The GitHub repository gabrieldgf4/insect-leaf-predation-dataset contains a labelled image folder "dataset" with 5 categories: caterpillar, gastropod, grasshopper, green cow, healthy leaf. Examples follow, each with its label.

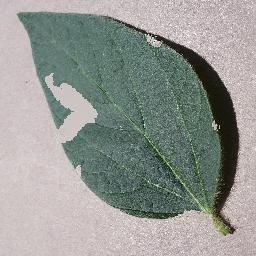
Label: caterpillar

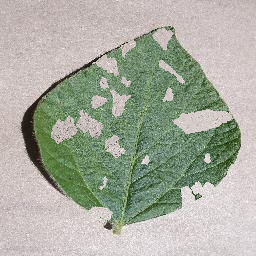
Label: grasshopper

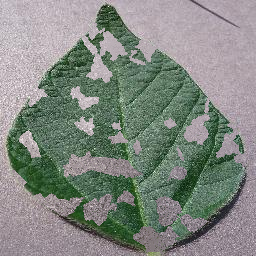
Label: gastropod

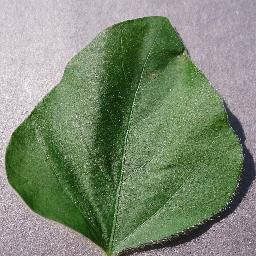
Label: healthy leaf

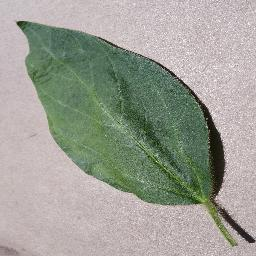
Label: healthy leaf

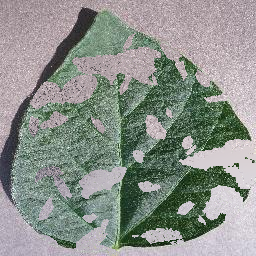
Label: green cow
